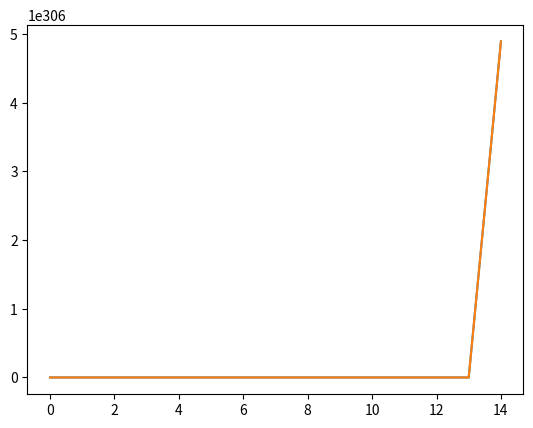

The script that saved this image:
#%%

import numpy as np
import numpy.linalg as linalg
import matplotlib.pyplot as plt

epsilon_0 = 8.85*10**(-12)
mu_0 = 1.25663706*10**(-6)

M = 4
N = 5

iterations = 50

modulated = True
J0 = 1
tc = 5
sigma_source = 1
omega_c = 20

epsilon = np.ones(M*N)*epsilon_0
mu = np.ones(M*N+1)*mu_0
sigma = np.ones(M*N)*0

delta_x = np.ones(M)*10**(-1)
delta_y = np.ones(N)*10**(-1)
delta_t = 10**(-10)

observation_point_ez = np.array([[2, 2]])

def def_jz(modulated):
    jz = np.zeros((M+1, N+1, iterations))
    if modulated:
        for n in range(iterations):
            for i in range(M):
                for j in range(N):
                    jz[i, j, n] = J0*np.exp(-(n-tc)**2/(2*sigma_source**2))*np.exp(-(i**2 + j**2)/(2*sigma_source**2))
    else:
        for n in range(iterations):
            for i in range(M):
                for j in range(N):
                    jz[i, j, n] = J0*np.exp(-(n-tc)**2/(2*sigma_source**2))*np.sin(omega_c*n*delta_t)*np.exp(-(i**2 + j**2)/(2*sigma_source**2))
    return jz
def update_bx(bx_old, ez_old, E):
    bx = bx_old + np.dot(E, ez_old)
    return bx
    #assumes matrices
#    bx = bx_old[:,:-1] - (delta_x/delta_t)*(ez_old[:,1:] - ez_old[:,:-1])
#    bx[:,-1] = 0 # add boundary condition

def update_implicit(ez_old, hy_old, bx, n):
    [A, B, C, D] = def_update_matrices(epsilon, mu, sigma, delta_x, delta_y, delta_t, n)
    A_inv = linalg.inv(A)
    term1 = np.dot(B, np.concatenate((ez_old, hy_old)))
    term2 = np.dot(C, np.concatenate((np.zeros(M*N), bx)))
    term3 = D
    new_values = np.dot(linalg.inv(A), (np.dot(B, np.concatenate((ez_old, hy_old))) + np.dot(C, np.concatenate((np.zeros(M*N), bx))) + D))
    ez_new = new_values[:M*N]
    hy_new = new_values[M*N:]
    return [new_values[:M*N], new_values[M*N:]]

def def_explicit_update_matrix():
    E = np.zeros((M*N, M*N))
    for b in range(M*N-1):
        i = b // N
        E[b, b+1] = -delta_x[i]/delta_t
        E[b, b] = delta_x[i]/delta_t
    return E

def def_update_matrices(epsilon, mu, sigma, delta_x, delta_y, delta_t, n):
    # try-except should be changed. This works, but should be changed to boundary conditions (PML)
    # efficiency idea: start with matrices that are the same for each step, then only change the others
    A = np.zeros((2*M*N, 2*M*N))
    B = np.zeros((2*M*N, 2*M*N))
    C = np.zeros((2*M*N, 2*M*N))
    D = np.zeros(2*M*N)

    for i in range(M):
        for j in range(N):
            #i = b // N
            #j = b % N
            b = N*i + j
            if i != M-1:
                if j != N-1:
                    # i != M-1
                    # j != N-1
                    # update equation (2)
                    A[b, b] = -1/4
                    A[b, b+1] = -1/4
                    A[b, b+N] = 1/4
                    A[b, b+N+1] = 1/4
                    A[b, M*N + b] = -mu[b]/(4*delta_t*delta_y[j])
                    A[b, M*N + b+1] = -mu[b+1]/(4*delta_t*delta_y[j+1])
                    A[b, M*N + b+N] = -mu[b+N]/(4*delta_t*delta_y[j])
                    A[b, M*N + b+N+1] = -mu[b+N+1]/(4*delta_t*delta_y[j+1])

                    B[b, b] = 1/4
                    B[b, b+1] = 1/4
                    B[b, b+N] = -1/4
                    B[b, b+N+1] = -1/4

                    B[b, M*N + b] = -mu[b]/(4*delta_t*delta_y[j])
                    B[b, M*N + b+1] = -mu[b+1]/(4*delta_t*delta_y[j+1])
                    B[b, M*N + b+N] = -mu[b+N]/(4*delta_t*delta_y[j])
                    B[b, M*N + b+N+1] = -mu[b+N+1]/(4*delta_t*delta_y[j+1])
                    # update equation (4)
                    A[M*N + b, b] = -epsilon[b]*delta_y[j]*(2*delta_t) - sigma[b]*(delta_y[j] + delta_y[j+1])/8
                    A[M*N + b, b+N] = -epsilon[b+N]*delta_y[j]*(2*delta_t) - sigma[b+N]*(delta_y[j] + delta_y[j+1])/8
                    A[M*N + b, M*N + b+1] = -1/2
                    A[M*N + b, M*N + b+N+1] = 1/2
                    B[M*N + b, b] = -epsilon[b]*delta_y[j]/(2*delta_t) + sigma[b]*(delta_y[j] + delta_y[j+1])/8
                    B[M*N + b, b+N] = -epsilon[b+N]*delta_y[j]/(2*delta_t) + sigma[b+N]*(delta_y[j] + delta_y[j+1])/8
                    B[M*N + b, M*N + b+1] = 1/2
                    B[M*N + b, M*N + b+N+1] = 1/2

                    if j == 0:
                        C[M*N + b, M*N + b-1+N] = -delta_t/2
                        C[M*N + b, M*N + b] = delta_t/2
                        C[M*N + b, M*N + b-1+N+N] = -delta_t/2
                        C[M*N + b, M*N + b+N] = delta_t/2
                    else:
                        C[M*N + b, M*N + b-1] = -delta_t/2
                        C[M*N + b, M*N + b] = delta_t/2
                        C[M*N + b, M*N + b-1+N] = -delta_t/2
                        C[M*N + b, M*N + b+N] = delta_t/2

                    D[M*N + b] = (delta_y[j]*jz[i+1,j,n] + delta_y[j]*jz[i,j,n] + delta_y[j]*jz[i+1,j,n-1] + delta_y[j]*jz[i,j,n-1])/4

                else:
                    # i != M-1
                    # j == N-1
                    # update equation (2)
                    A[b, b] = -1/4
                    A[b, b+1-N] = -1/4
                    A[b, b+N] = 1/4
                    A[b, b+N+1-N] = 1/4
                    A[b, M*N + b] = -mu[b]/(4*delta_t*delta_y[j])
                    A[b, M*N + b+1-N] = -mu[b+1-N]/(4*delta_t*delta_y[j+1-N])
                    A[b, M*N + b+N] = -mu[b+N]/(4*delta_t*delta_y[j])
                    A[b, M*N + b+N+1-N] = -mu[b+N+1-N]/(4*delta_t*delta_y[j+1-N])

                    B[b, b] = 1/4
                    B[b, b+1-N] = 1/4
                    B[b, b+N] = -1/4
                    B[b, b+N+1-N] = -1/4

                    B[b, M*N + b] = -mu[b]/(4*delta_t*delta_y[j])
                    B[b, M*N + b+1-N] = -mu[b+1-N]/(4*delta_t*delta_y[j+1-N])
                    B[b, M*N + b+N] = -mu[b+N]/(4*delta_t*delta_y[j])
                    B[b, M*N + b+N+1-N] = -mu[b+N+1-N]/(4*delta_t*delta_y[j+1-N])
                    # update equation (4)
                    A[M*N + b, b] = -epsilon[b]*delta_y[j]*(2*delta_t) - sigma[b]*(delta_y[j] + delta_y[j+1-N])/8
                    A[M*N + b, b+N] = -epsilon[b+N]*delta_y[j]*(2*delta_t) - sigma[b+N]*(delta_y[j] + delta_y[j+1-N])/8
                    A[M*N + b, M*N + b+1-N] = -1/2
                    A[M*N + b, M*N + b+N+1-N] = 1/2
                    B[M*N + b, b] = -epsilon[b]*delta_y[j]/(2*delta_t) + sigma[b]*(delta_y[j] + delta_y[j+1-N])/8
                    B[M*N + b, b+N] = -epsilon[b+N]*delta_y[j]/(2*delta_t) + sigma[b+N]*(delta_y[j] + delta_y[j+1-N])/8
                    B[M*N + b, M*N + b+1-N] = 1/2
                    B[M*N + b, M*N + b+N+1-N] = 1/2

                    C[M*N + b, M*N + b-1] = -delta_t/2
                    C[M*N + b, M*N + b] = delta_t/2
                    C[M*N + b, M*N + b-1+N] = -delta_t/2
                    C[M*N + b, M*N + b+N] = delta_t/2

                    D[M*N + b] = (delta_y[j]*jz[i+1,j,n] + delta_y[j]*jz[i,j,n] + delta_y[j]*jz[i+1,j,n-1] + delta_y[j]*jz[i,j,n-1])/4
            else:
                if j != N-1:
                    # i == M-1
                    # j != N-1
                    # update equation (2)
                    A[b, b] = -1/4
                    A[b, b+1] = -1/4
                    A[b, b+N-M*N] = 1/4
                    A[b, b+N+1-M*N] = 1/4
                    A[b, M*N + b] = -mu[b]/(4*delta_t*delta_y[j])
                    A[b, M*N + b+1] = -mu[b+1]/(4*delta_t*delta_y[j+1])
                    A[b, M*N + b+N-M*N] = -mu[b+N-M*N]/(4*delta_t*delta_y[j])
                    A[b, M*N + b+N+1-M*N] = -mu[b+N+1-M*N]/(4*delta_t*delta_y[j+1])

                    B[b, b] = 1/4
                    B[b, b+1] = 1/4
                    B[b, b+N-M*N] = -1/4
                    B[b, b+N+1-M*N] = -1/4

                    B[b, M*N + b] = -mu[b]/(4*delta_t*delta_y[j])
                    B[b, M*N + b+1] = -mu[b+1]/(4*delta_t*delta_y[j+1])
                    B[b, M*N + b+N-M*N] = -mu[b+N-M*N]/(4*delta_t*delta_y[j])
                    B[b, M*N + b+N+1-M*N] = -mu[b+N+1-M*N]/(4*delta_t*delta_y[j+1])
                    # update equation (4)
                    A[M*N + b, b] = -epsilon[b]*delta_y[j]*(2*delta_t) - sigma[b]*(delta_y[j] + delta_y[j+1])/8
                    A[M*N + b, b+N-M*N] = -epsilon[b+N-M*N]*delta_y[j]*(2*delta_t) - sigma[b+N-M*N]*(delta_y[j] + delta_y[j+1])/8
                    A[M*N + b, M*N + b+1] = -1/2
                    A[M*N + b, M*N + b+N+1-M*N] = 1/2
                    B[M*N + b, b] = -epsilon[b]*delta_y[j]/(2*delta_t) + sigma[b]*(delta_y[j] + delta_y[j+1])/8
                    B[M*N + b, b+N-M*N] = -epsilon[b+N-M*N]*delta_y[j]/(2*delta_t) + sigma[b+N-M*N]*(delta_y[j] + delta_y[j+1])/8
                    B[M*N + b, M*N + b+1] = 1/2
                    B[M*N + b, M*N + b+N+1-M*N] = 1/2

                    if j == 0:
                        C[M*N + b, M*N + b-1+N] = -delta_t/2
                        C[M*N + b, M*N + b] = delta_t/2
                        C[M*N + b, M*N + b-1+N-M*N+N] = -delta_t/2
                        C[M*N + b, M*N + b+N-M*N] = delta_t/2
                    else:
                        C[M*N + b, M*N + b-1] = -delta_t/2
                        C[M*N + b, M*N + b] = delta_t/2
                        C[M*N + b, M*N + b-1+N-M*N] = -delta_t/2
                        C[M*N + b, M*N + b+N-M*N] = delta_t/2

                    D[M*N + b] = (delta_y[j]*jz[i+1-M,j,n] + delta_y[j]*jz[i,j,n] + delta_y[j]*jz[i+1-M,j,n-1] + delta_y[j]*jz[i,j,n-1])/4
                else:
                    # i == M-1
                    # j == N-1
                    # update equation (2)
                    A[b, b] = -1/4
                    A[b, b+1-N] = -1/4
                    A[b, b+N-M*N] = 1/4
                    A[b, b+N+1-M*N-N] = 1/4
                    A[b, M*N + b] = -mu[b]/(4*delta_t*delta_y[j])
                    A[b, M*N + b+1-N] = -mu[b+1-N]/(4*delta_t*delta_y[j+1-N])
                    A[b, M*N + b+N-M*N] = -mu[b+N-M*N]/(4*delta_t*delta_y[j])
                    A[b, M*N + b+N+1-M*N-N] = -mu[b+N+1-M*N-N]/(4*delta_t*delta_y[j+1-N])

                    B[b, b] = 1/4
                    B[b, b+1-N] = 1/4
                    B[b, b+N-M*N] = -1/4
                    B[b, b+N+1-M*N-N] = -1/4

                    B[b, M*N + b] = -mu[b]/(4*delta_t*delta_y[j])
                    B[b, M*N + b+1-N] = -mu[b+1-N]/(4*delta_t*delta_y[j+1-N])
                    B[b, M*N + b+N-M*N] = -mu[b+N-M*N]/(4*delta_t*delta_y[j])
                    B[b, M*N + b+N+1-M*N-N] = -mu[b+N+1-M*N-N]/(4*delta_t*delta_y[j+1-N])
                    # update equation (4)
                    A[M*N + b, b] = -epsilon[b]*delta_y[j]*(2*delta_t) - sigma[b]*(delta_y[j] + delta_y[j+1-N])/8
                    A[M*N + b, b+N-M*N] = -epsilon[b+N-M*N]*delta_y[j]*(2*delta_t) - sigma[b+N-M*N]*(delta_y[j] + delta_y[j+1-N])/8
                    A[M*N + b, M*N + b+1-N] = -1/2
                    A[M*N + b, M*N + b+N+1-M*N-N] = 1/2

                    B[M*N + b, b] = -epsilon[b]*delta_y[j]/(2*delta_t) + sigma[b]*(delta_y[j] + delta_y[j+1-N])/8
                    B[M*N + b, b+N-M*N] = -epsilon[b+N-M*N]*delta_y[j]/(2*delta_t) + sigma[b+N-M*N]*(delta_y[j] + delta_y[j+1-N])/8
                    B[M*N + b, M*N + b+1-N] = 1/2
                    B[M*N + b, M*N + b+N+1-M*N-N] = 1/2

                    C[M*N + b, M*N + b-1] = -delta_t/2
                    C[M*N + b, M*N + b] = delta_t/2
                    C[M*N + b, M*N + b-1+N-M*N] = -delta_t/2
                    C[M*N + b, M*N + b+N-M*N] = delta_t/2

                    D[M*N + b] = (delta_y[j]*jz[i+1-M,j,n] + delta_y[j]*jz[i,j,n] + delta_y[j]*jz[i+1-M,j,n-1] + delta_y[j]*jz[i,j,n-1])/4

    return [A, B, C, D]


def run():
    ez = np.zeros(M*N)
    hy = np.zeros(M*N)
    bx = np.zeros(M*N)

    bx_list = np.zeros((M*N, 100))

    ez_list = np.zeros((iterations, len(observation_point_ez)))

    E = def_explicit_update_matrix()

    for n in range(iterations):
        print(f'iteration {n+1}/{iterations} started')
        [ez, hy, bx] = step(ez, hy, bx, E, n)
        bx_list[:,n] = bx

        for i, point in enumerate(observation_point_ez):
            ez_list[n, i] = ez[point[1]*N + point[0]]

    return bx_list, ez_list

def step(ez_old, hy_old, bx_old, E, n):
    bx_new = update_bx(bx_old, ez_old, E)
    [ez_new, hy_new] = update_implicit(ez_old, hy_old, bx_new, n)
    return [ez_new, hy_new, bx_new]


jz = def_jz(modulated)


[bx_list, ez_list] = run()

plt.plot(range(50), ez_list[:,0])
plt.show()


plt.plot(range(40), ez_list[:-10,0])
plt.show()